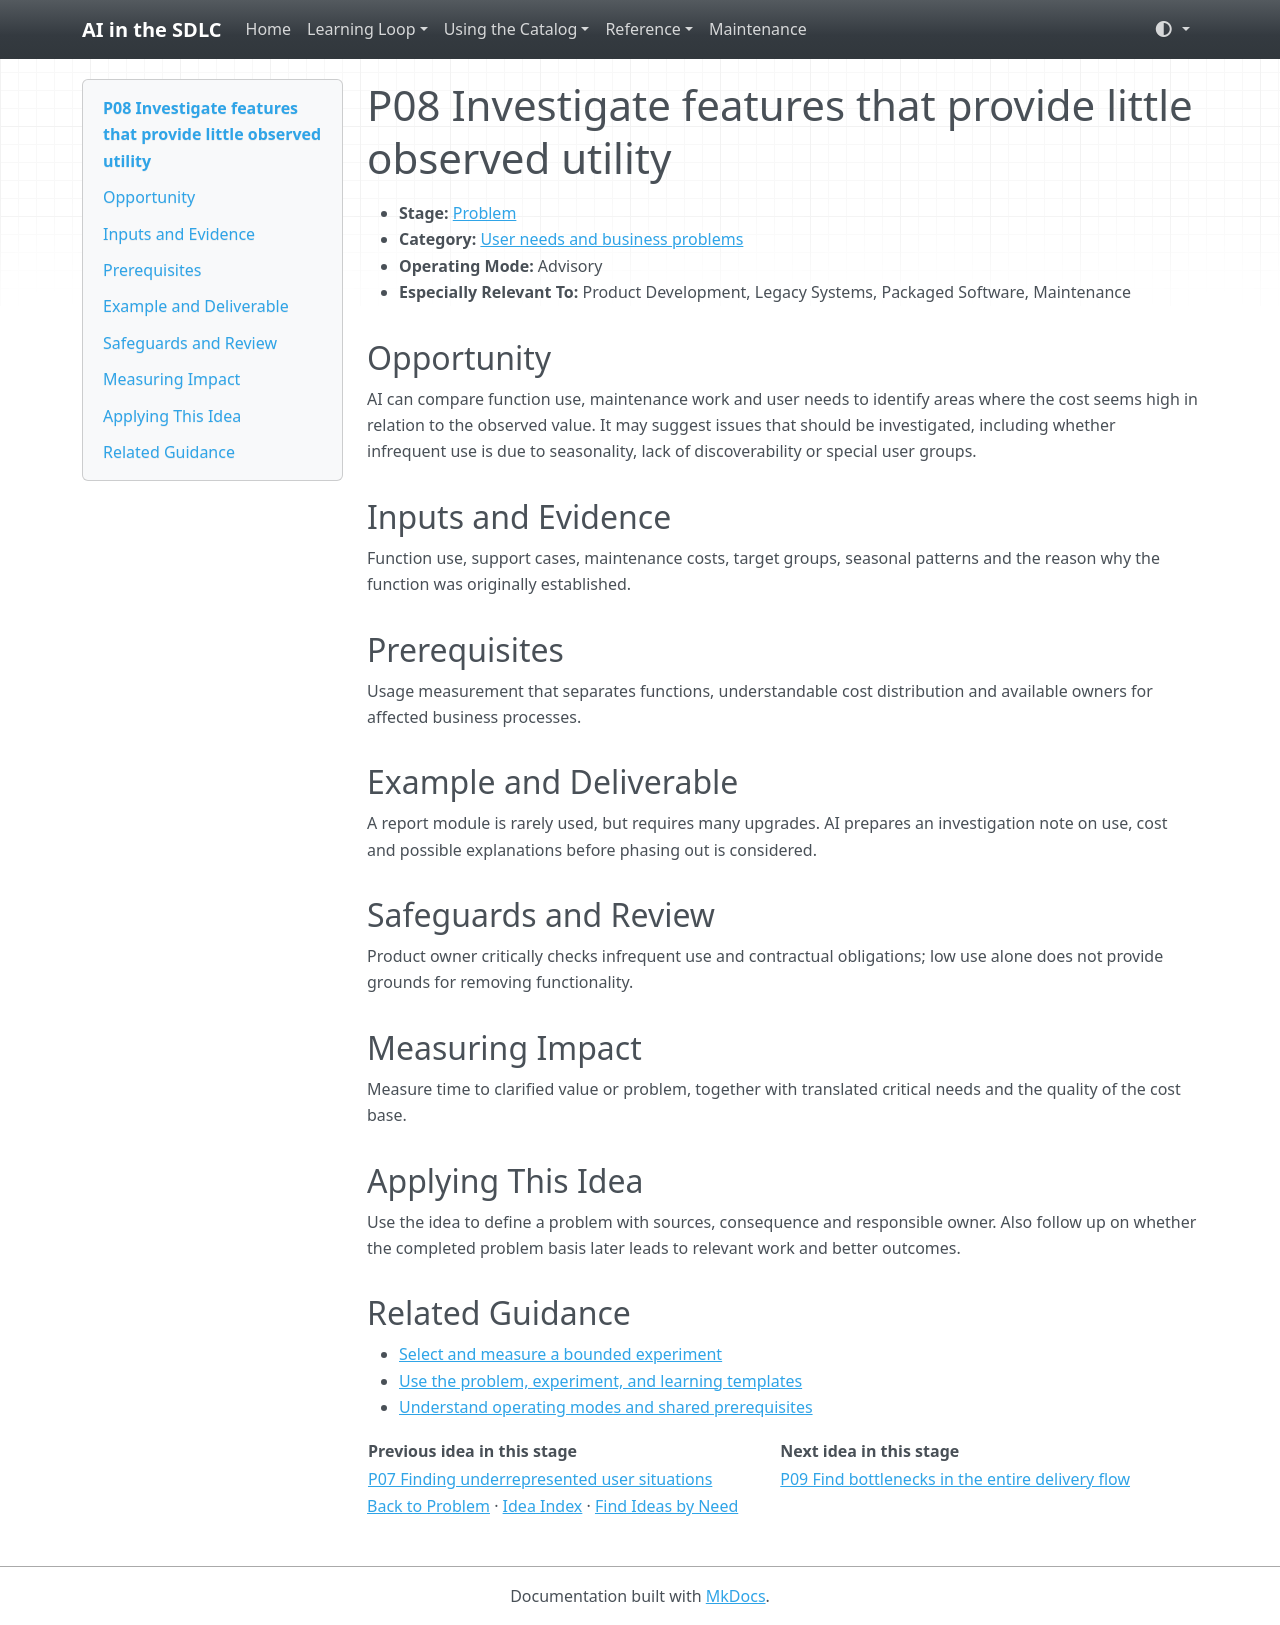

repository: grove/ai-sdlc · page: ideas/P08/index.html · generator: mkdocs

# P08 Investigate features that provide little observed utility

<a id="p08"></a>

- **Stage:** [Problem](../stages/problem.md)
- **Category:** [User needs and business problems](../stages/problem.md#p-category-1)
- **Operating Mode:** Advisory
- **Especially Relevant To:** Product Development, Legacy Systems, Packaged Software, Maintenance

## Opportunity

AI can compare function use, maintenance work and user needs to identify areas where the cost seems high in relation to the observed value. It may suggest issues that should be investigated, including whether infrequent use is due to seasonality, lack of discoverability or special user groups.

## Inputs and Evidence

Function use, support cases, maintenance costs, target groups, seasonal patterns and the reason why the function was originally established.

## Prerequisites

Usage measurement that separates functions, understandable cost distribution and available owners for affected business processes.

## Example and Deliverable

A report module is rarely used, but requires many upgrades. AI prepares an investigation note on use, cost and possible explanations before phasing out is considered.

## Safeguards and Review

Product owner critically checks infrequent use and contractual obligations; low use alone does not provide grounds for removing functionality.

## Measuring Impact

Measure time to clarified value or problem, together with translated critical needs and the quality of the cost base.

## Applying This Idea

Use the idea to define a problem with sources, consequence and responsible owner. Also follow up on whether the completed problem basis later leads to relevant work and better outcomes.

## Related Guidance

- [Select and measure a bounded experiment](../guides/impact-measurement.md)
- [Use the problem, experiment, and learning templates](../templates.md)
- [Understand operating modes and shared prerequisites](../guides/how-to-use.md)

| Previous idea in this stage | Next idea in this stage |
| --- | --- |
| [P07 Finding underrepresented user situations](P07.md) | [P09 Find bottlenecks in the entire delivery flow](P09.md) |

[Back to Problem](../stages/problem.md) · [Idea Index](../idea-index.md) · [Find Ideas by Need](../guides/find-by-need.md)
